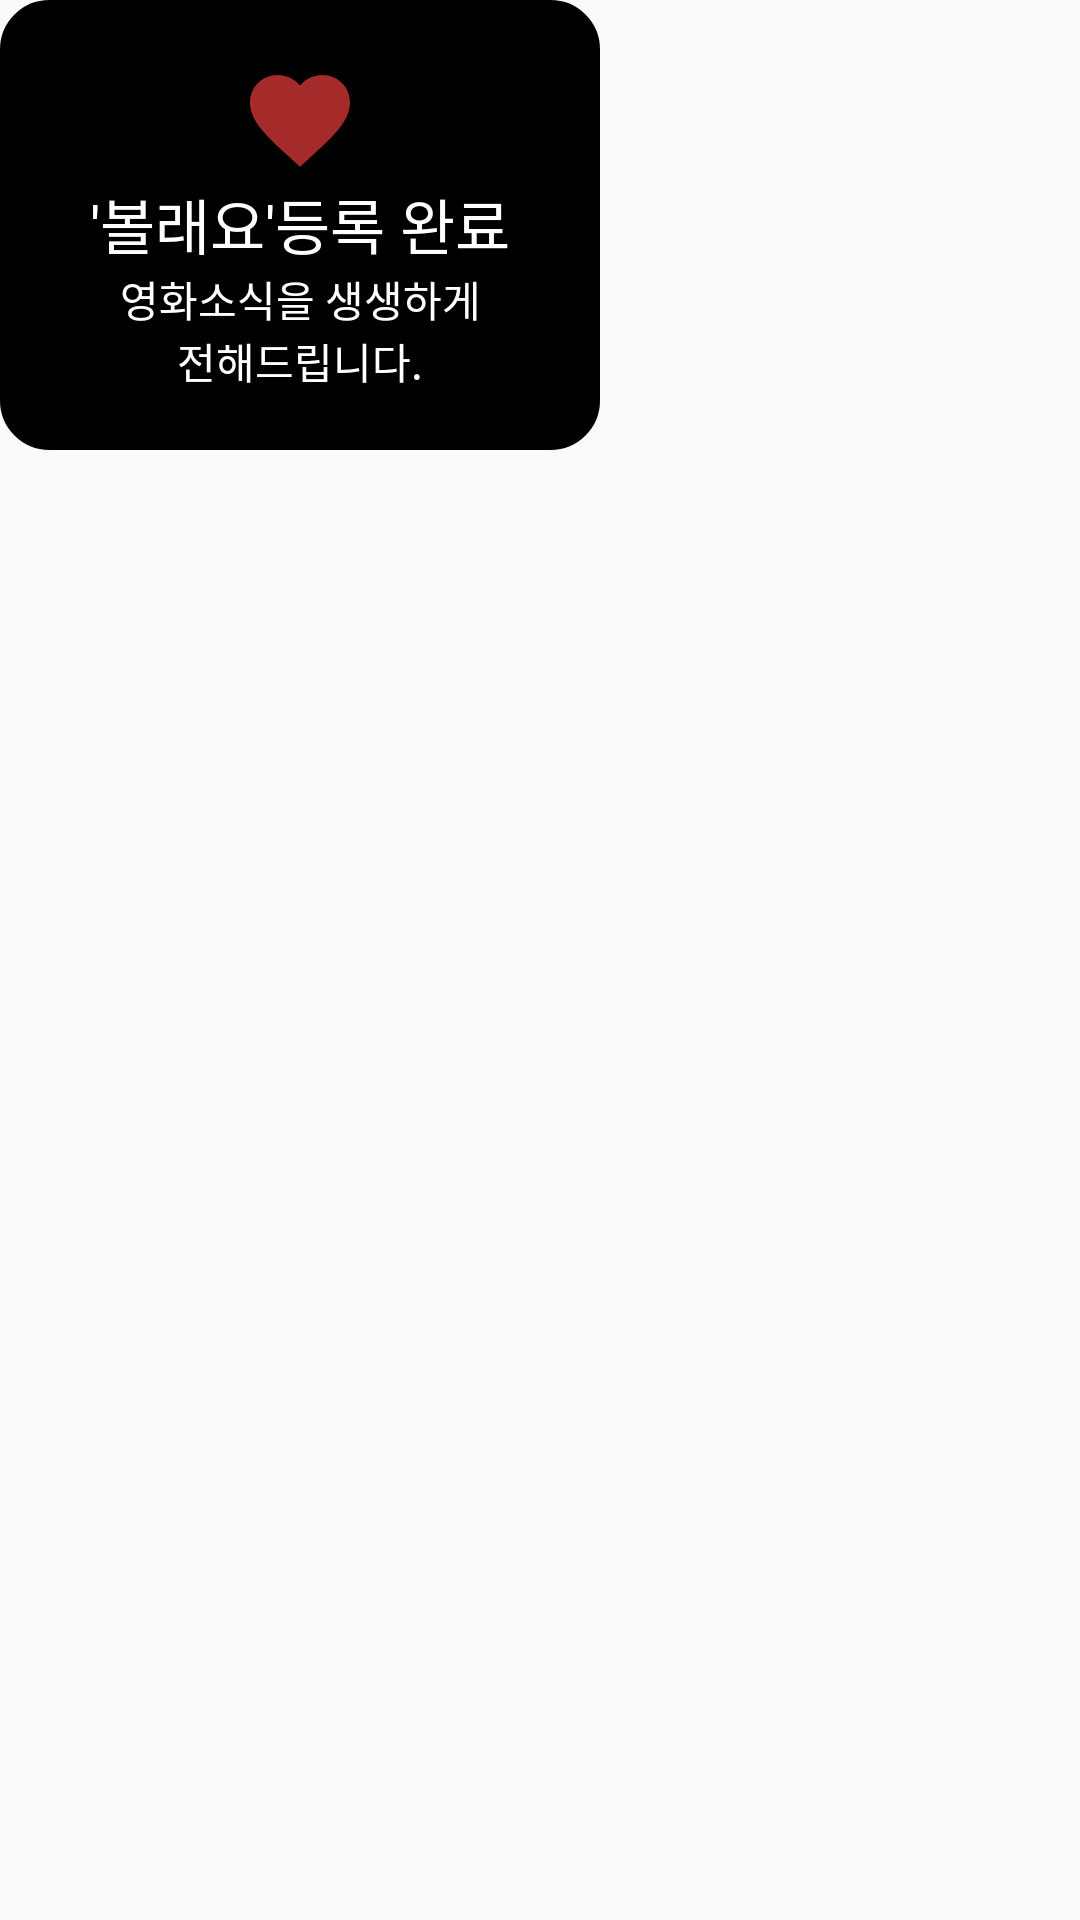

Reconstruct the res/layout file that produces this screen, plus the resources it refers to.
<!-- AndroidManifest.xml: application theme AppTheme -->
<!-- res/layout/toast_design.xml -->
<?xml version="1.0" encoding="utf-8"?>
<LinearLayout xmlns:android="http://schemas.android.com/apk/res/android"
    android:id="@+id/toast_design_root"
    android:layout_width="match_parent"
    android:layout_height="match_parent"
    android:orientation="vertical">


    <LinearLayout
        android:orientation="vertical"
        android:layout_width="200dp"
        android:layout_height="150dp"
        android:background="@drawable/toast_design_bg">

    <ImageView
        android:layout_width="40dp"
        android:layout_height="40dp"
        android:layout_gravity="center"
        android:src="@drawable/ic_favorite_red_24dp" />

    <TextView
        android:layout_width="match_parent"
        android:layout_height="wrap_content"
        android:text="'볼래요'등록 완료"
        android:textAlignment="center"
        android:textColor="#ffffff"
        android:textSize="20dp" />

    <TextView
        android:layout_width="match_parent"
        android:layout_height="wrap_content"
        android:text="영화소식을 생생하게"
        android:textAlignment="center"
        android:textColor="#ffffff" />

    <TextView
        android:layout_width="match_parent"
        android:layout_height="wrap_content"
        android:text="전해드립니다."
        android:textAlignment="center"
        android:textColor="#ffffff" />
    </LinearLayout>

</LinearLayout>
<!-- resources referenced by this layout -->
<resources>
  <!-- drawable ic_favorite_red_24dp (drawable) -->
  <vector android:height="24dp" android:tint="#A52A2A"
      android:viewportHeight="24.0" android:viewportWidth="24.0"
      android:width="24dp" xmlns:android="http://schemas.android.com/apk/res/android">
      <path android:fillColor="#FF000000" android:pathData="M12,21.35l-1.45,-1.32C5.4,15.36 2,12.28 2,8.5 2,5.42 4.42,3 7.5,3c1.74,0 3.41,0.81 4.5,2.09C13.09,3.81 14.76,3 16.5,3 19.58,3 22,5.42 22,8.5c0,3.78 -3.4,6.86 -8.55,11.54L12,21.35z"/>
  </vector>
  <!-- drawable toast_design_bg (drawable) -->
  <?xml version="1.0" encoding="utf-8"?>
  <shape xmlns:android="http://schemas.android.com/apk/res/android"
      android:shape="rectangle">
  
      <stroke
          android:width="3dp"
          android:color="#000000" />
      <solid android:color="#000000" />
      <padding
          android:bottom="20dp"
          android:left="20dp"
          android:right="20dp"
          android:top="20dp" />
      <corners android:radius="15dp" />
  </shape>
  <style name="AppTheme" parent="Theme.AppCompat.Light.NoActionBar">
          
          <item name="colorPrimary">@color/colorPrimary</item>
          <item name="colorPrimaryDark">@color/colorPrimaryDark</item>
          <item name="colorAccent">@color/colorAccent</item>
      </style>
  <color name="colorPrimary">#FFFFFF</color>
  <color name="colorPrimaryDark">#000000</color>
  <color name="colorAccent">#3CB371</color>
</resources>
